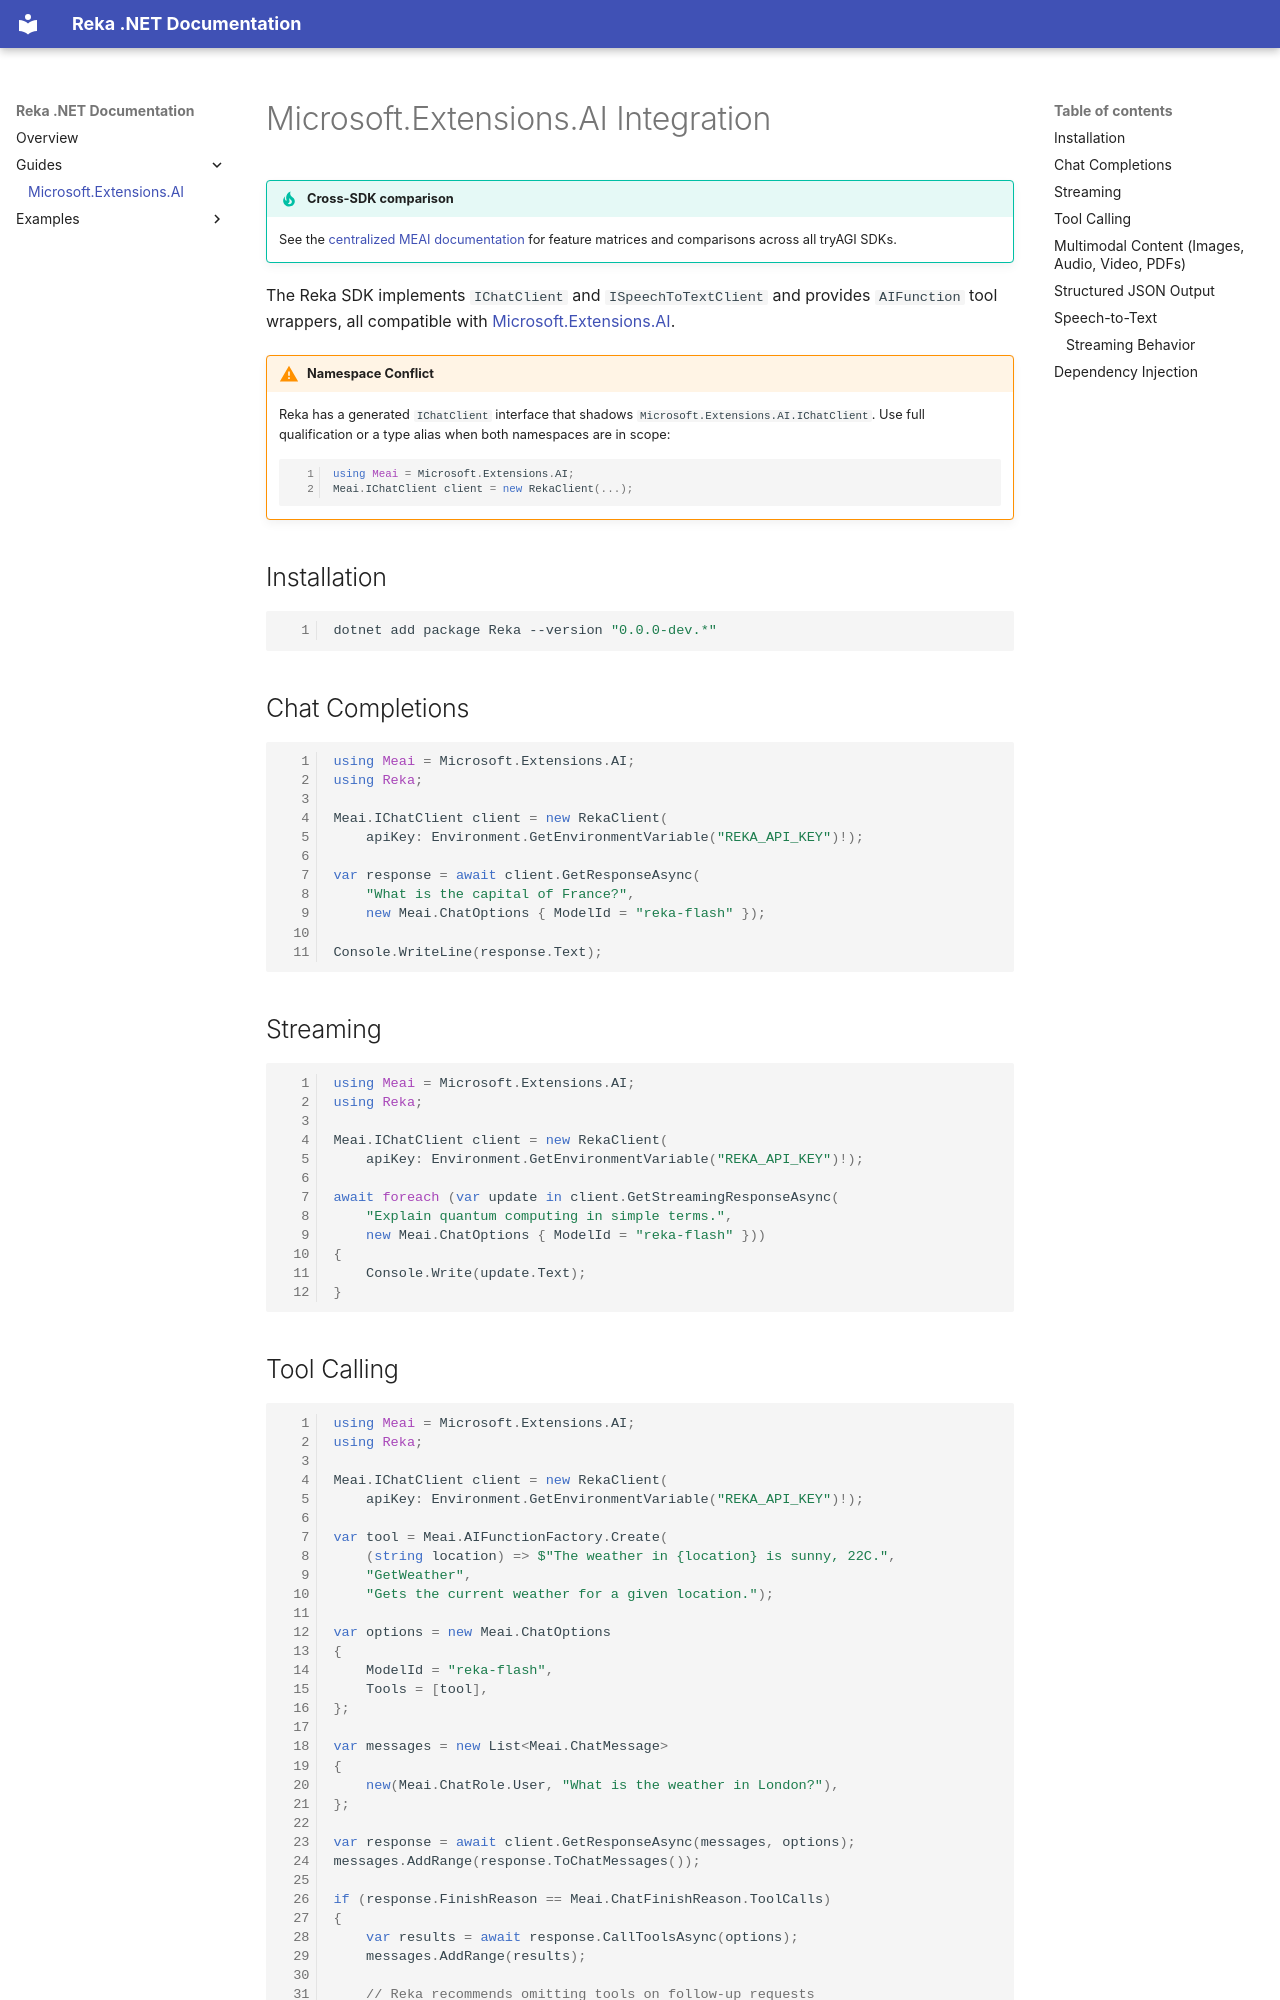

repository: tryAGI/Reka · page: guides/meai/index.html · generator: mkdocs

# Microsoft.Extensions.AI Integration

!!! tip "Cross-SDK comparison"
    See the [centralized MEAI documentation](https://tryagi.github.io/docs/meai/) for feature matrices and comparisons across all tryAGI SDKs.

The Reka SDK implements `IChatClient` and `ISpeechToTextClient` and provides `AIFunction` tool wrappers, all compatible with [Microsoft.Extensions.AI](https://learn.microsoft.com/en-us/dotnet/ai/microsoft-extensions-ai).

!!! warning "Namespace Conflict"
    Reka has a generated `IChatClient` interface that shadows `Microsoft.Extensions.AI.IChatClient`. Use full qualification or a type alias when both namespaces are in scope:
    ```csharp
    using Meai = Microsoft.Extensions.AI;
    Meai.IChatClient client = new RekaClient(...);
    ```

## Installation

```bash
dotnet add package Reka --version "0.0.0-dev.*"
```

## Chat Completions

```csharp
using Meai = Microsoft.Extensions.AI;
using Reka;

Meai.IChatClient client = new RekaClient(
    apiKey: Environment.GetEnvironmentVariable("REKA_API_KEY")!);

var response = await client.GetResponseAsync(
    "What is the capital of France?",
    new Meai.ChatOptions { ModelId = "reka-flash" });

Console.WriteLine(response.Text);
```

## Streaming

```csharp
using Meai = Microsoft.Extensions.AI;
using Reka;

Meai.IChatClient client = new RekaClient(
    apiKey: Environment.GetEnvironmentVariable("REKA_API_KEY")!);

await foreach (var update in client.GetStreamingResponseAsync(
    "Explain quantum computing in simple terms.",
    new Meai.ChatOptions { ModelId = "reka-flash" }))
{
    Console.Write(update.Text);
}
```
